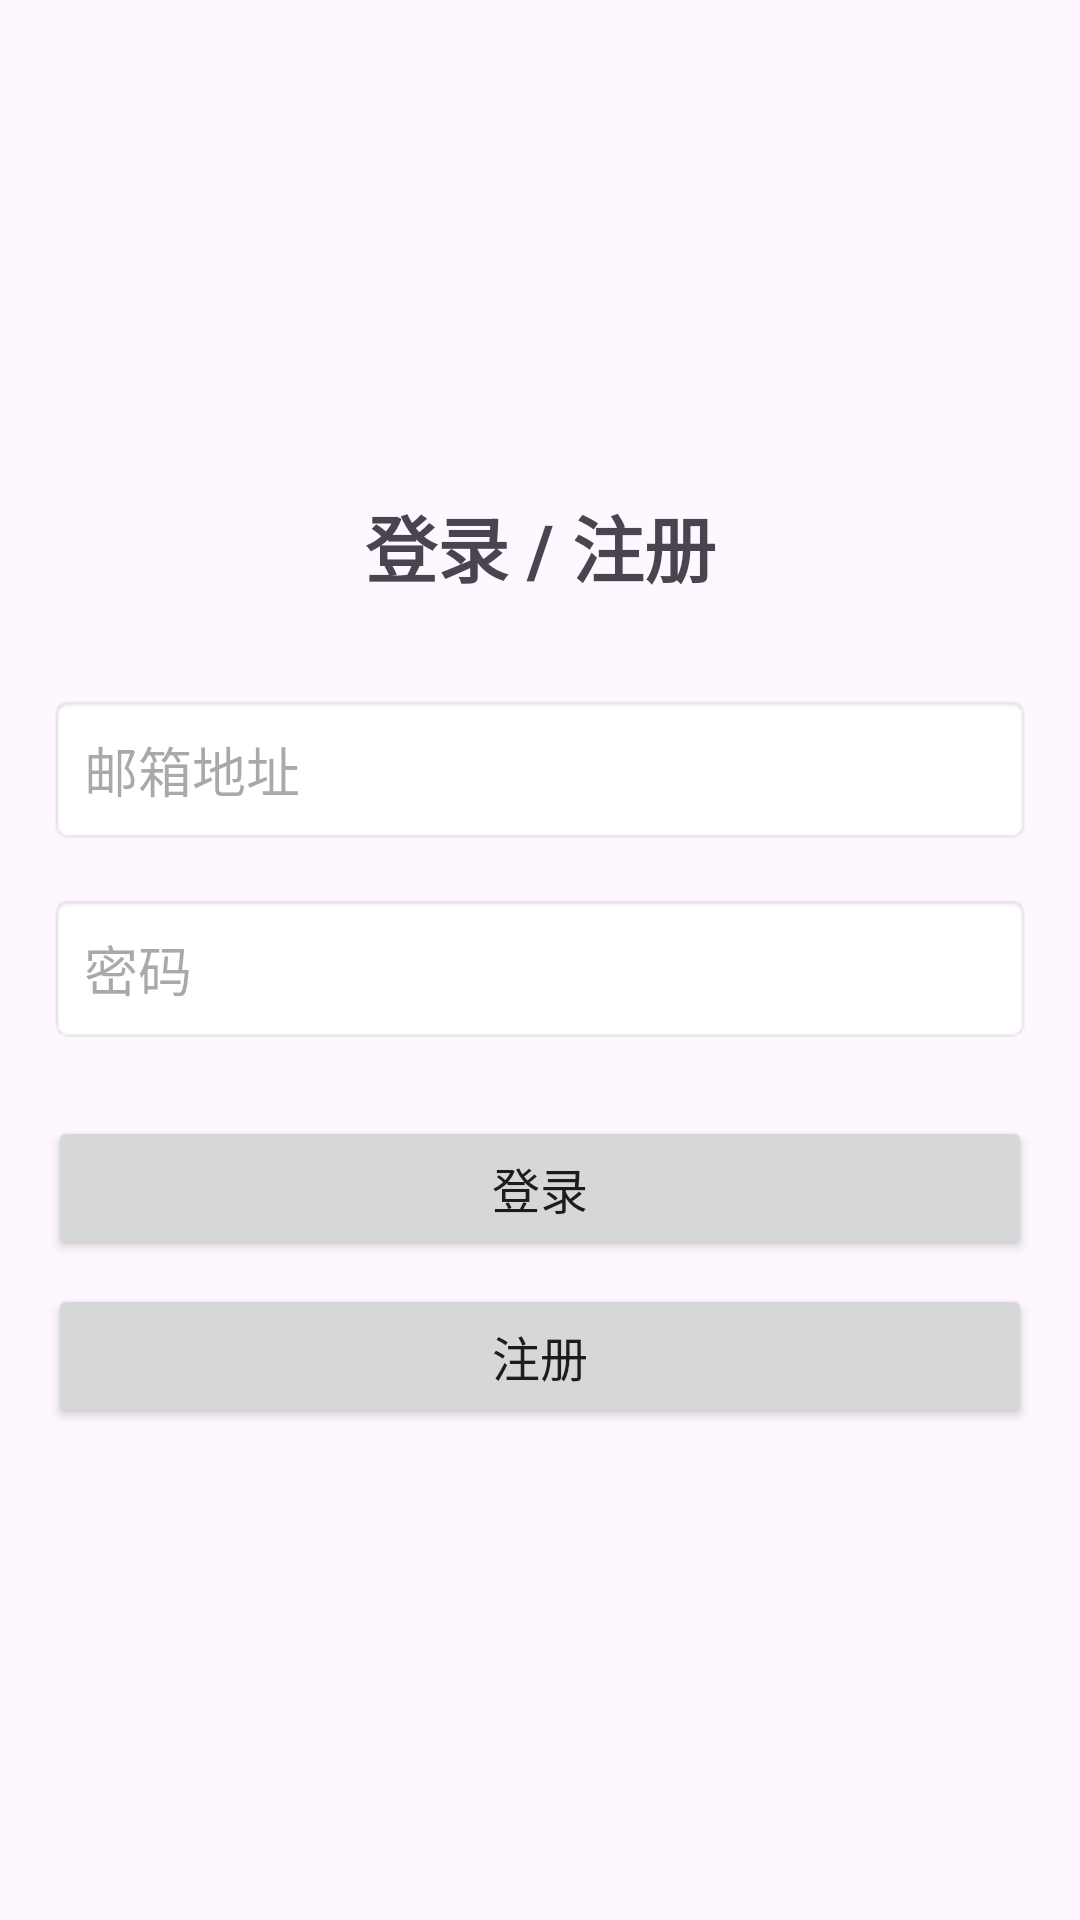

Reconstruct the res/layout file that produces this screen, plus the resources it refers to.
<!-- AndroidManifest.xml: application theme Theme.车速表 -->
<!-- res/layout/activity_login.xml -->
<?xml version="1.0" encoding="utf-8"?>
<androidx.constraintlayout.widget.ConstraintLayout 
    xmlns:android="http://schemas.android.com/apk/res/android"
    xmlns:app="http://schemas.android.com/apk/res-auto"
    xmlns:tools="http://schemas.android.com/tools"
    android:layout_width="match_parent"
    android:layout_height="match_parent"
    android:padding="16dp"
    tools:context=".ui.auth.LoginActivity">

    <TextView
        android:id="@+id/tvTitle"
        android:layout_width="wrap_content"
        android:layout_height="wrap_content"
        android:text="登录 / 注册"
        android:textSize="24sp"
        android:textStyle="bold"
        app:layout_constraintBottom_toTopOf="@+id/etEmail"
        app:layout_constraintEnd_toEndOf="parent"
        app:layout_constraintStart_toStartOf="parent"
        app:layout_constraintTop_toTopOf="parent"
        app:layout_constraintVertical_chainStyle="packed" />

    <EditText
        android:id="@+id/etEmail"
        android:layout_width="0dp"
        android:layout_height="wrap_content"
        android:layout_marginTop="32dp"
        android:hint="邮箱地址"
        android:inputType="textEmailAddress"
        android:padding="12dp"
        android:background="@android:drawable/editbox_background"
        app:layout_constraintBottom_toTopOf="@+id/etPassword"
        app:layout_constraintEnd_toEndOf="parent"
        app:layout_constraintStart_toStartOf="parent"
        app:layout_constraintTop_toBottomOf="@+id/tvTitle" />

    <EditText
        android:id="@+id/etPassword"
        android:layout_width="0dp"
        android:layout_height="wrap_content"
        android:layout_marginTop="16dp"
        android:hint="密码"
        android:inputType="textPassword"
        android:padding="12dp"
        android:background="@android:drawable/editbox_background"
        app:layout_constraintBottom_toTopOf="@+id/btnLogin"
        app:layout_constraintEnd_toEndOf="parent"
        app:layout_constraintStart_toStartOf="parent"
        app:layout_constraintTop_toBottomOf="@+id/etEmail" />

    <Button
        android:id="@+id/btnLogin"
        android:layout_width="0dp"
        android:layout_height="wrap_content"
        android:layout_marginTop="24dp"
        android:text="登录"
        android:textSize="16sp"
        app:layout_constraintBottom_toTopOf="@+id/btnRegister"
        app:layout_constraintEnd_toEndOf="parent"
        app:layout_constraintStart_toStartOf="parent"
        app:layout_constraintTop_toBottomOf="@+id/etPassword" />

    <Button
        android:id="@+id/btnRegister"
        android:layout_width="0dp"
        android:layout_height="wrap_content"
        android:layout_marginTop="8dp"
        android:text="注册"
        android:textSize="16sp"
        app:layout_constraintBottom_toBottomOf="parent"
        app:layout_constraintEnd_toEndOf="parent"
        app:layout_constraintStart_toStartOf="parent"
        app:layout_constraintTop_toBottomOf="@+id/btnLogin" />

    <ProgressBar
        android:id="@+id/progressBar"
        android:layout_width="wrap_content"
        android:layout_height="wrap_content"
        android:visibility="gone"
        app:layout_constraintBottom_toBottomOf="parent"
        app:layout_constraintEnd_toEndOf="parent"
        app:layout_constraintStart_toStartOf="parent"
        app:layout_constraintTop_toTopOf="parent" />

</androidx.constraintlayout.widget.ConstraintLayout>
<!-- resources referenced by this layout -->
<resources>
  <style name="Theme.车速表" parent="Base.Theme.车速表" />
  <style name="Base.Theme.车速表" parent="Theme.Material3.DayNight.NoActionBar">
          
          
      </style>
</resources>
